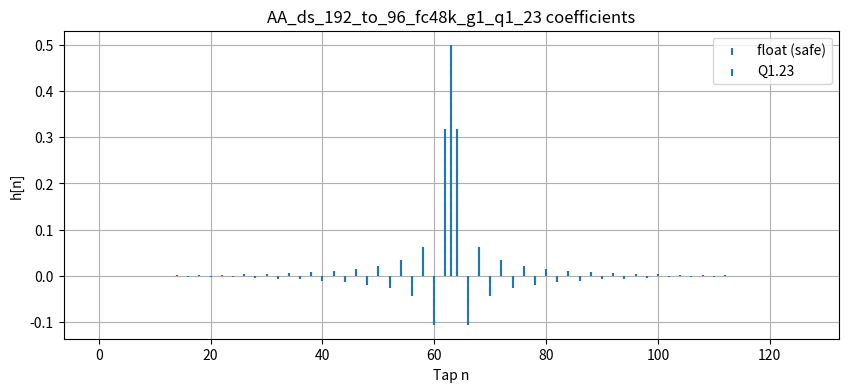
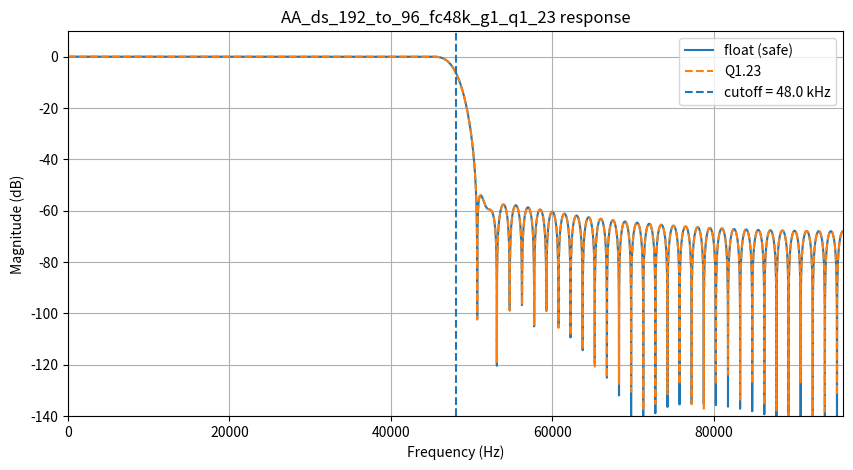
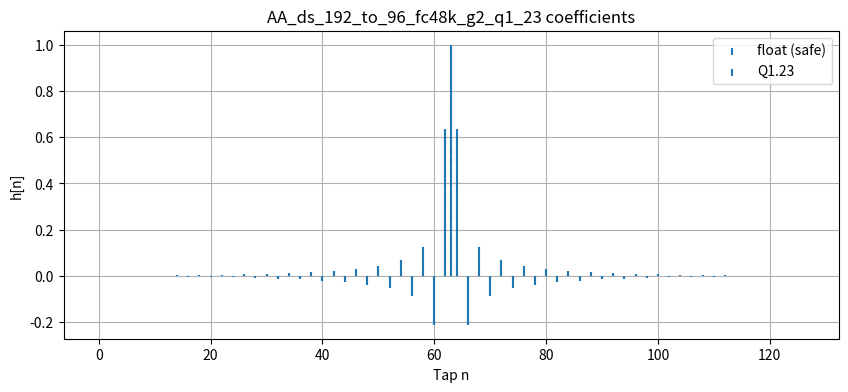
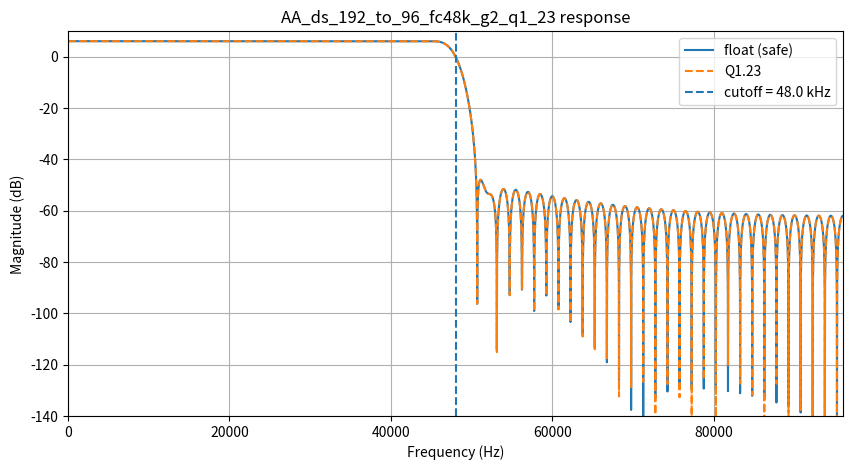
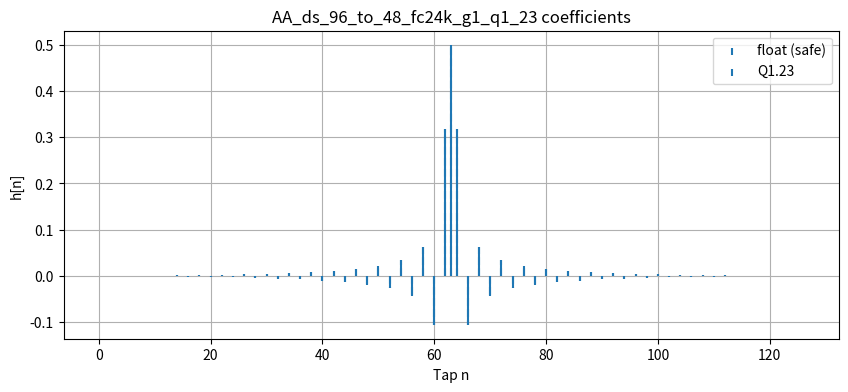
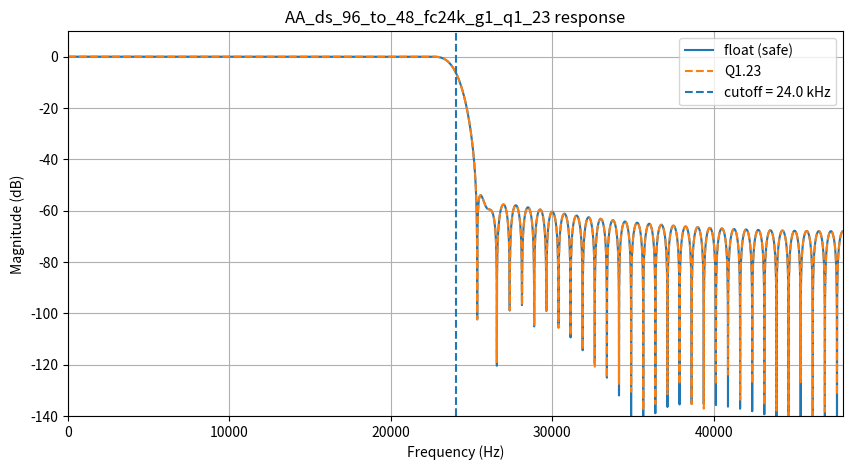
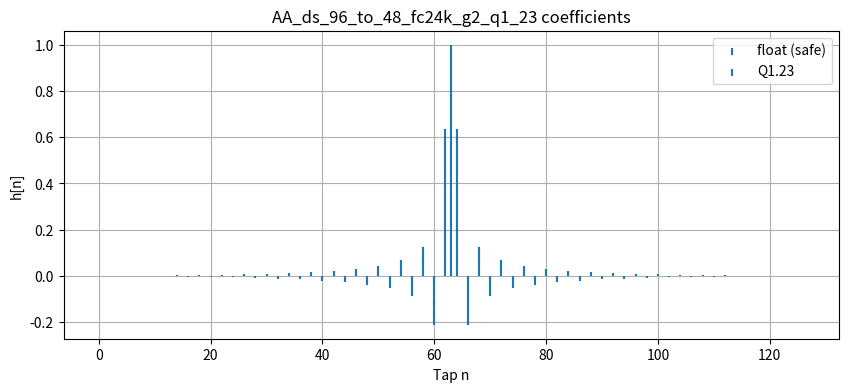
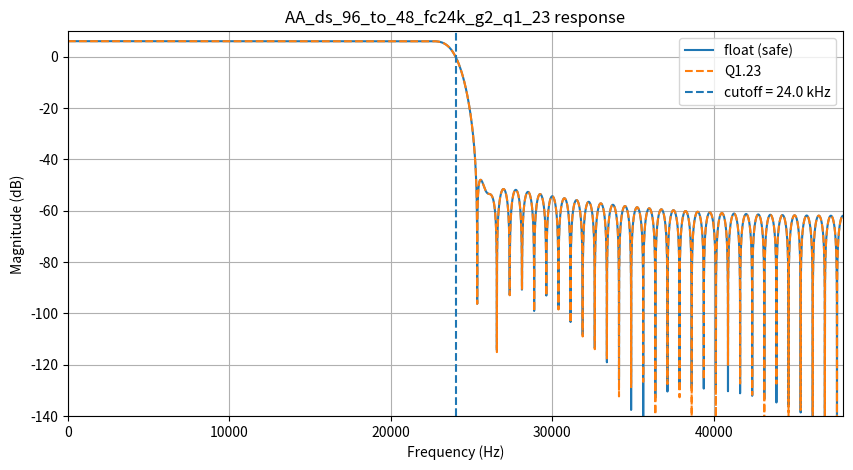
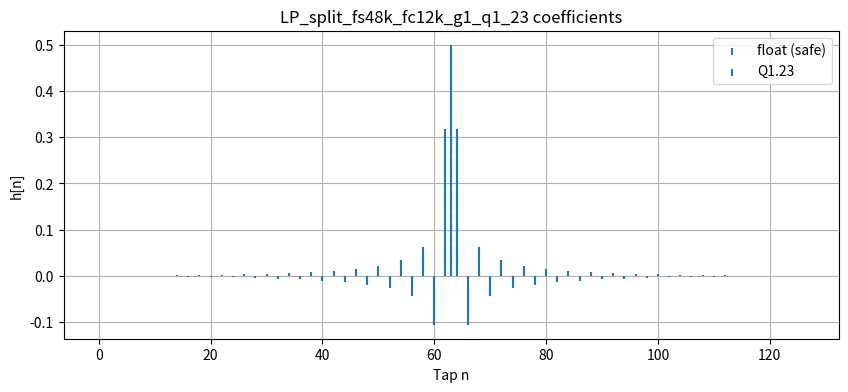
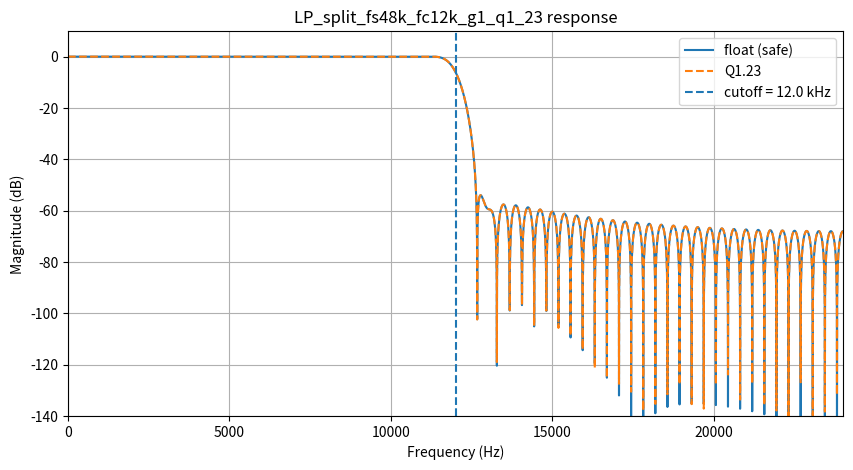
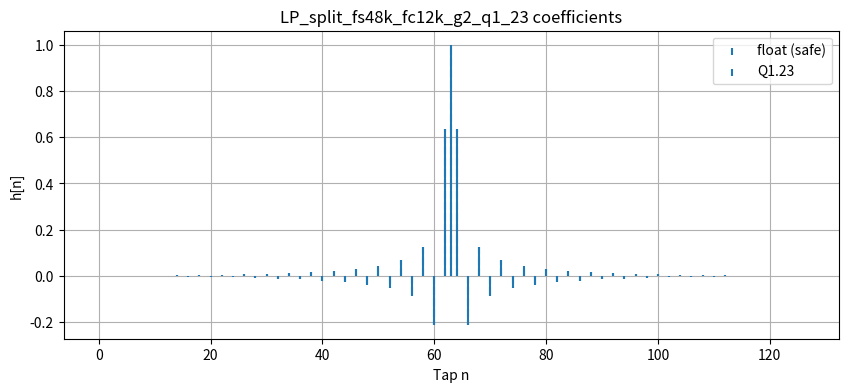
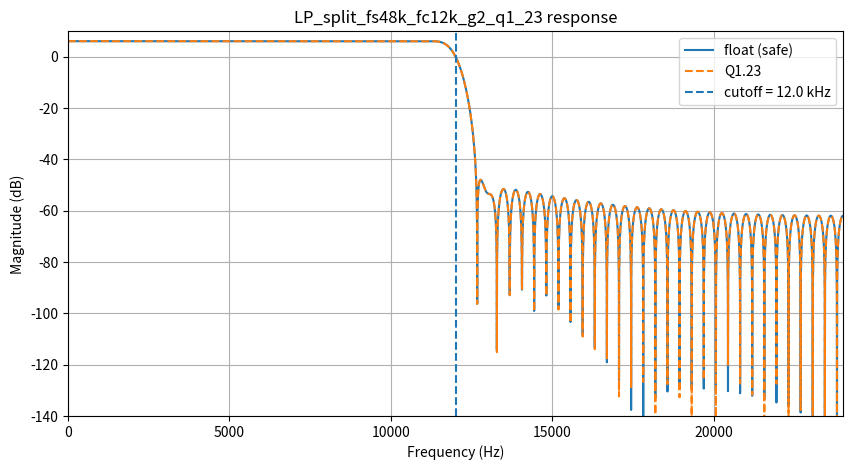
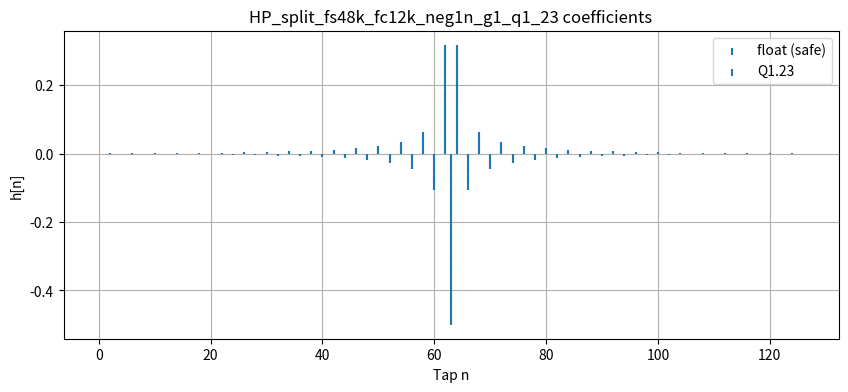
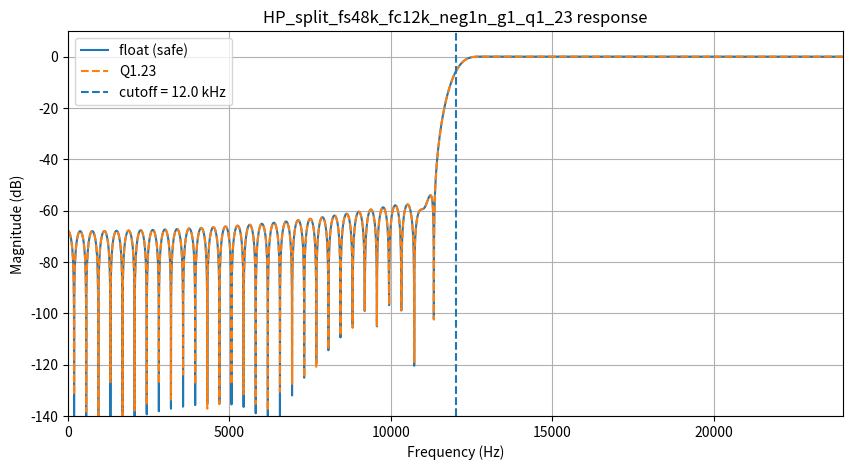
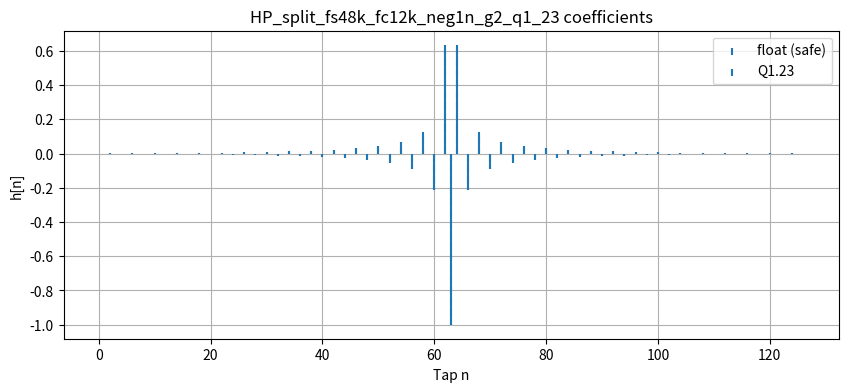
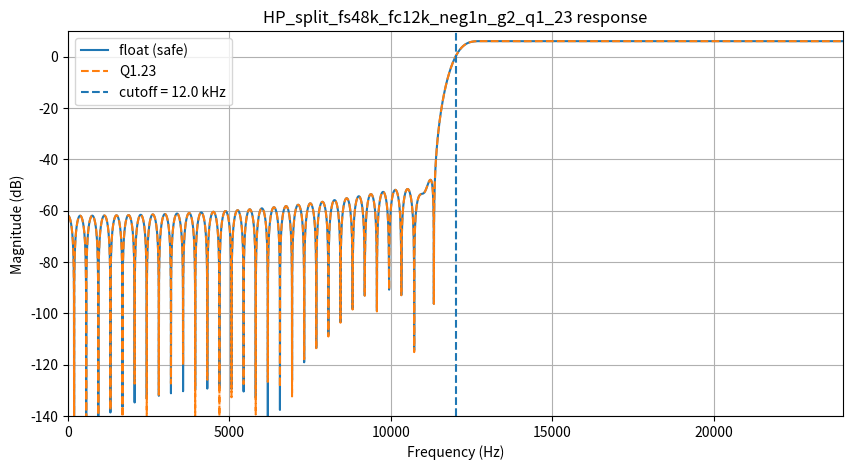

Write Python code to recreate these figures, in order.
import os
import numpy as np
import matplotlib.pyplot as plt

# ============================================================
# User settings
# ============================================================
NUM_TAPS = 127
WINDOW = "hamming"   # "hamming", "hann", "blackman", "rect"
RADIX = 10          # 10 or 16
OUT_DIR = r"E:\School\SeniorProject\simple_FIR_coe_python\generated_coe"

# ============================================================
# Sample-rate tree
# ============================================================
FS_IN = 192_000.0    # starting sample rate
FS_L1 = 96_000.0     # after first /2
FS_L2 = 48_000.0     # after second /2

# ============================================================
# Cutoff frequencies
# ============================================================
FC_AA_48K = 48_000.0   # AA before 192k -> 96k
FC_AA_24K = 24_000.0   # AA before 96k -> 48k
FC_SPLIT  = 12_000.0   # low/high split at fs = 48k (Nyquist = 24k)

# ============================================================
# Q1.23 constants
# ============================================================
Q_FRAC_BITS = 23
Q_SCALE = 2 ** Q_FRAC_BITS
Q1_23_MIN_INT = -(2 ** 23)
Q1_23_MAX_INT = (2 ** 23) - 1
Q1_23_MIN_FLOAT = -1.0
Q1_23_MAX_FLOAT = Q1_23_MAX_INT / Q_SCALE

# ============================================================
# FIR helper functions
# ============================================================
def window_fn(name: str, n: int) -> np.ndarray:
    name = name.lower()
    if name == "hamming":
        return np.hamming(n)
    if name == "hann":
        return np.hanning(n)
    if name == "blackman":
        return np.blackman(n)
    if name == "rect":
        return np.ones(n)
    raise ValueError(f"Unknown window: {name}")

def design_lowpass_fir(
    fs: float,
    fc: float,
    num_taps: int,
    window: str = "hamming",
    gain: float = 1.0
) -> np.ndarray:
    if not (0 < fc < fs / 2):
        raise ValueError(f"Cutoff must be between 0 and Nyquist. Got fc={fc}, fs={fs}")
    if num_taps < 2:
        raise ValueError("num_taps must be >= 2")

    n = np.arange(num_taps)
    m = (num_taps - 1) / 2.0
    fc_norm = fc / fs

    h_ideal = 2.0 * fc_norm * np.sinc(2.0 * fc_norm * (n - m))
    h = h_ideal * window_fn(window, num_taps)

    # Normalize DC gain to 1, then apply requested gain
    h /= np.sum(h)
    h *= gain

    return h

def spectral_shift_neg1n(h: np.ndarray) -> np.ndarray:
    n = np.arange(len(h))
    return h * ((-1) ** n)

def freq_response(h: np.ndarray, fs: float, nfft: int = 16384):
    H = np.fft.rfft(h, n=nfft)
    f = np.fft.rfftfreq(nfft, d=1.0 / fs)
    return f, H

# ============================================================
# Q1.23 safety helpers
# ============================================================
def report_q1_23_headroom(name: str, h: np.ndarray):
    peak_pos = np.max(h)
    peak_neg = np.min(h)
    peak_abs = np.max(np.abs(h))
    clips = (peak_pos > Q1_23_MAX_FLOAT) or (peak_neg < Q1_23_MIN_FLOAT)

    print(f"\n{name}")
    print(f"  float max coeff : {peak_pos:.12f}")
    print(f"  float min coeff : {peak_neg:.12f}")
    print(f"  float max abs   : {peak_abs:.12f}")
    print(f"  Q1.23 max       : {Q1_23_MAX_FLOAT:.12f}")
    print(f"  Q1.23 min       : {Q1_23_MIN_FLOAT:.12f}")
    print(f"  clips before scaling? {'YES' if clips else 'NO'}")

def scale_to_q1_23_safe(h: np.ndarray):
    peak_abs = np.max(np.abs(h))

    if peak_abs == 0:
        return h.copy(), 1.0

    if peak_abs > Q1_23_MAX_FLOAT:
        scale = Q1_23_MAX_FLOAT / peak_abs
        return h * scale, scale

    return h.copy(), 1.0

# ============================================================
# Quantization / .coe writing
# ============================================================
def quantize_q1_23(h: np.ndarray) -> np.ndarray:
    q = np.round(h * Q_SCALE).astype(np.int64)
    q = np.clip(q, Q1_23_MIN_INT, Q1_23_MAX_INT).astype(np.int64)
    return q

def int_to_twos_hex(v: int, bits: int = 24) -> str:
    if v < 0:
        v = (1 << bits) + v
    return f"{v:0{bits // 4}X}"

def write_coe(coeff_q: np.ndarray, path: str, radix: int = 16):
    """
    Writes .coe in the format:

    radix = 16;
    coefdata =
    000123,
    FFFABC,
    ...
    7FFFFF;
    """
    if radix not in (10, 16):
        raise ValueError("RADIX must be 10 or 16")

    lines = []
    lines.append(f"radix = {radix};")
    lines.append("coefdata =")

    for i, v in enumerate(coeff_q):
        if radix == 10:
            s = str(int(v))
        else:
            s = int_to_twos_hex(int(v), bits=24)

        end = "," if i != len(coeff_q) - 1 else ";"
        lines.append(f"{s}{end}")

    with open(path, "w", newline="\n") as f:
        f.write("\n".join(lines))

# ============================================================
# Plot + save helper
# ============================================================
def save_filter(name: str, h: np.ndarray, fs: float, fc_marker: float):
    os.makedirs(OUT_DIR, exist_ok=True)

    report_q1_23_headroom(name, h)

    h_safe, applied_scale = scale_to_q1_23_safe(h)

    if applied_scale != 1.0:
        print(f"  applied safety scale: {applied_scale:.12f}")
    else:
        print("  applied safety scale: none")

    peak_pos_safe = np.max(h_safe)
    peak_neg_safe = np.min(h_safe)
    clips_after = (peak_pos_safe > Q1_23_MAX_FLOAT) or (peak_neg_safe < Q1_23_MIN_FLOAT)
    print(f"  clips after scaling? {'YES' if clips_after else 'NO'}")

    h_q = quantize_q1_23(h_safe)
    h_q_float = h_q.astype(np.float64) / Q_SCALE

    sat_pos = np.sum(h_q == Q1_23_MAX_INT)
    sat_neg = np.sum(h_q == Q1_23_MIN_INT)
    print(f"  quantized +fullscale count: {sat_pos}")
    print(f"  quantized -fullscale count: {sat_neg}")

    coe_path = os.path.join(OUT_DIR, f"{name}.coe")
    write_coe(h_q, coe_path, radix=RADIX)
    print(f"  wrote: {coe_path}")

    plt.figure(figsize=(10, 4))
    plt.title(f"{name} coefficients")
    plt.stem(h_safe, basefmt=" ", markerfmt=" ", linefmt="-", label="float (safe)")
    plt.stem(h_q_float, basefmt=" ", markerfmt=" ", linefmt="--", label="Q1.23")
    plt.xlabel("Tap n")
    plt.ylabel("h[n]")
    plt.grid(True)
    plt.legend()

    f, H = freq_response(h_safe, fs)
    f2, H2 = freq_response(h_q_float, fs)

    mag_db = 20 * np.log10(np.maximum(np.abs(H), 1e-12))
    mag_db_q = 20 * np.log10(np.maximum(np.abs(H2), 1e-12))

    plt.figure(figsize=(10, 5))
    plt.title(f"{name} response")
    plt.plot(f, mag_db, label="float (safe)")
    plt.plot(f2, mag_db_q, "--", label="Q1.23")
    plt.axvline(fc_marker, linestyle="--", label=f"cutoff = {fc_marker/1000:.1f} kHz")
    plt.xlim(0, fs / 2)
    plt.ylim(-140, 10)
    plt.xlabel("Frequency (Hz)")
    plt.ylabel("Magnitude (dB)")
    plt.grid(True)
    plt.legend()

# ============================================================
# Main
# ============================================================
def main():
    # 1) AA filter for 192k -> 96k
    aa_48k_g1 = design_lowpass_fir(
        fs=FS_IN,
        fc=FC_AA_48K,
        num_taps=NUM_TAPS,
        window=WINDOW,
        gain=1.0
    )
    aa_48k_g2 = design_lowpass_fir(
        fs=FS_IN,
        fc=FC_AA_48K,
        num_taps=NUM_TAPS,
        window=WINDOW,
        gain=2.0
    )

    save_filter("AA_ds_192_to_96_fc48k_g1_q1_23", aa_48k_g1, FS_IN, FC_AA_48K)
    save_filter("AA_ds_192_to_96_fc48k_g2_q1_23", aa_48k_g2, FS_IN, FC_AA_48K)

    # 2) AA filter for 96k -> 48k
    aa_24k_g1 = design_lowpass_fir(
        fs=FS_L1,
        fc=FC_AA_24K,
        num_taps=NUM_TAPS,
        window=WINDOW,
        gain=1.0
    )
    aa_24k_g2 = design_lowpass_fir(
        fs=FS_L1,
        fc=FC_AA_24K,
        num_taps=NUM_TAPS,
        window=WINDOW,
        gain=2.0
    )

    save_filter("AA_ds_96_to_48_fc24k_g1_q1_23", aa_24k_g1, FS_L1, FC_AA_24K)
    save_filter("AA_ds_96_to_48_fc24k_g2_q1_23", aa_24k_g2, FS_L1, FC_AA_24K)

    # 3) Split filters at fs = 48k, split at 12k
    lp_12k_g1 = design_lowpass_fir(
        fs=FS_L2,
        fc=FC_SPLIT,
        num_taps=NUM_TAPS,
        window=WINDOW,
        gain=1.0
    )
    lp_12k_g2 = design_lowpass_fir(
        fs=FS_L2,
        fc=FC_SPLIT,
        num_taps=NUM_TAPS,
        window=WINDOW,
        gain=2.0
    )

    hp_12k_g1 = spectral_shift_neg1n(lp_12k_g1)
    hp_12k_g2 = spectral_shift_neg1n(lp_12k_g2)

    save_filter("LP_split_fs48k_fc12k_g1_q1_23", lp_12k_g1, FS_L2, FC_SPLIT)
    save_filter("LP_split_fs48k_fc12k_g2_q1_23", lp_12k_g2, FS_L2, FC_SPLIT)

    save_filter("HP_split_fs48k_fc12k_neg1n_g1_q1_23", hp_12k_g1, FS_L2, FC_SPLIT)
    save_filter("HP_split_fs48k_fc12k_neg1n_g2_q1_23", hp_12k_g2, FS_L2, FC_SPLIT)

    print("\nDone.")
    plt.show()

if __name__ == "__main__":
    main()
